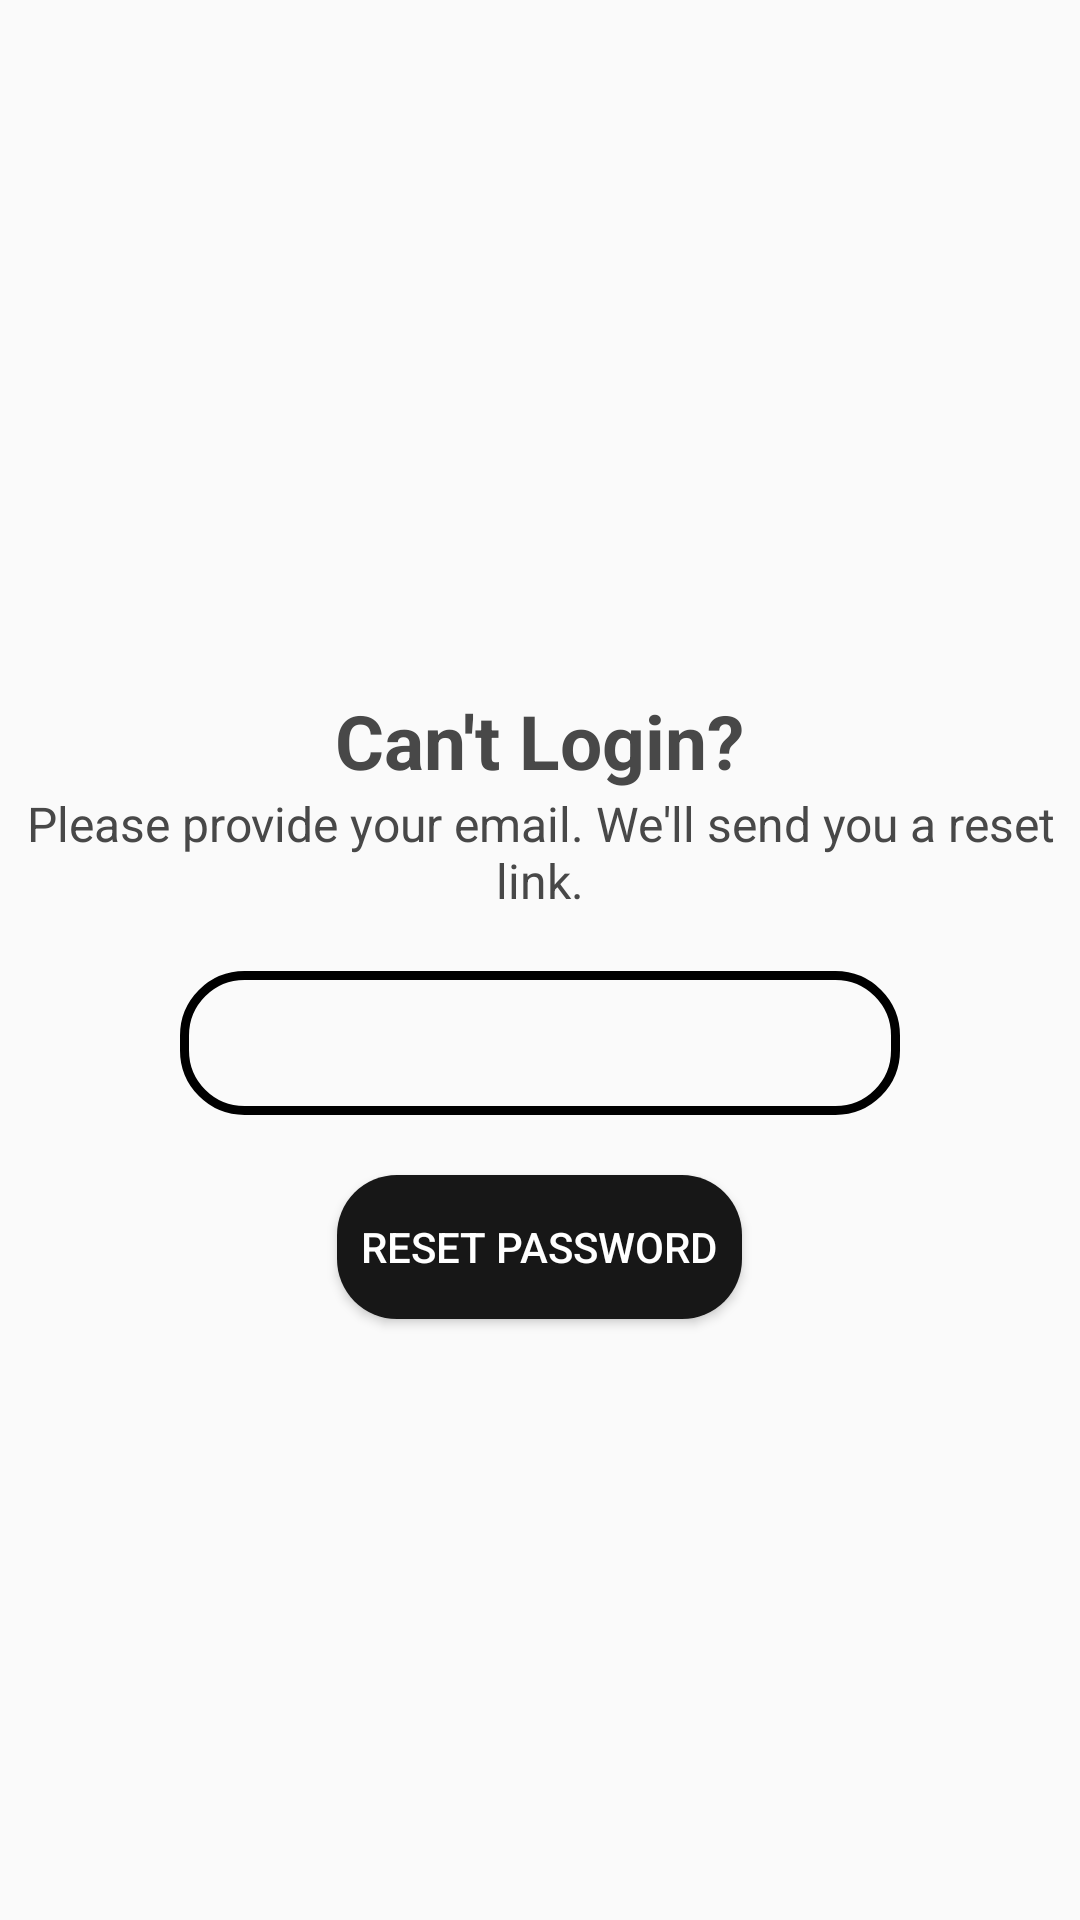

This screen was rendered from an Android layout file. Write that file and the resources it references.
<!-- AndroidManifest.xml: application theme Theme.macs_13 -->
<!-- res/layout/activity_forgotpswd.xml -->
<?xml version="1.0" encoding="utf-8"?>

<RelativeLayout xmlns:android="http://schemas.android.com/apk/res/android"
    xmlns:app="http://schemas.android.com/apk/res-auto"
    xmlns:tools="http://schemas.android.com/tools"
    android:layout_width="match_parent"
    android:layout_height="match_parent"
    tools:context=".view.login.ForgotPassword">

    <TextView
        android:id="@+id/textpswd"
        android:layout_width="wrap_content"
        android:layout_height="wrap_content"
        android:layout_centerHorizontal="true"
        android:gravity="center"
        android:text="@string/can_t_login"
        android:layout_marginTop="230dp"
        android:textColor="@color/foggy"
        android:textSize="25sp"
        android:textStyle="bold" />

    <TextView
        android:layout_width="wrap_content"
        android:layout_height="wrap_content"
        android:layout_below="@id/textpswd"
        android:gravity="center"
        android:layout_centerHorizontal="true"
        android:text="@string/forgotpswdText"
        android:textColor="@color/foggy"
        android:textSize="16sp"

        />

    <EditText
        android:id="@+id/forgotpswdEmail"
        android:layout_width="100dp"
        android:layout_height="wrap_content"
        android:layout_alignParentStart="true"
        android:layout_alignParentEnd="true"
        android:layout_marginTop="60dp"
        android:layout_marginStart="60dp"
        android:layout_marginEnd="60dp"
        android:layout_below="@id/textpswd"
        android:autofillHints=""
        android:background="@drawable/message_bg"
        android:ems="10"
        android:inputType="textPersonName"
        android:minHeight="48dp"
        android:padding="8dp"
        tools:ignore="TextFields" />

    <Button
        android:id="@+id/resetPassword"
        android:layout_width="wrap_content"
        android:layout_height="wrap_content"
        android:textColor="@color/white"
        android:layout_below="@id/forgotpswdEmail"
        android:gravity="center"
        android:layout_marginTop="20dp"
        android:padding="8dp"
        android:layout_centerHorizontal="true"
        android:layout_centerInParent="true"
        android:layout_centerVertical="true"
        android:background="@drawable/send_msg_bg"
        android:text="@string/reset_password" />
</RelativeLayout>
<!-- resources referenced by this layout -->
<resources>
  <color name="foggy">#484848</color>
  <color name="white">#FFFFFFFF</color>
  <!-- drawable message_bg (drawable) -->
  <?xml version="1.0" encoding="utf-8"?>
  
  <shape xmlns:android="http://schemas.android.com/apk/res/android">
      <corners android:radius="20dp"/>
      <stroke android:color="@color/black" android:width="3dp" />
  
  </shape>
  <!-- drawable send_msg_bg (drawable) -->
  <?xml version="1.0" encoding="utf-8"?>
  
  <shape xmlns:android="http://schemas.android.com/apk/res/android">
  
      <corners android:radius="20dp"/>
      <solid android:color="@color/altblack"/>
  </shape>
  <string name="can_t_login">Can\'t Login?</string>
  <string name="forgotpswdText">Please provide your email. We\'ll send you a reset link.</string>
  <string name="reset_password">Reset Password</string>
  <style name="Theme.macs_13" parent="Theme.AppCompat.Light.DarkActionBar">
          
          <item name="colorPrimary">@color/black</item>
          <item name="colorPrimaryVariant">@color/black</item>
          <item name="colorOnPrimary">@color/white</item>
          
          <item name="colorSecondary">@color/teal_200</item>
          <item name="colorSecondaryVariant">@color/teal_700</item>
          <item name="colorOnSecondary">@color/black</item>
          
          <item name="android:statusBarColor">?attr/colorPrimaryVariant</item>
          
      </style>
  <color name="black">#FF000000</color>
  <color name="altblack">#171717</color>
  <color name="teal_200">#FF03DAC5</color>
  <color name="teal_700">#FF018786</color>
</resources>
